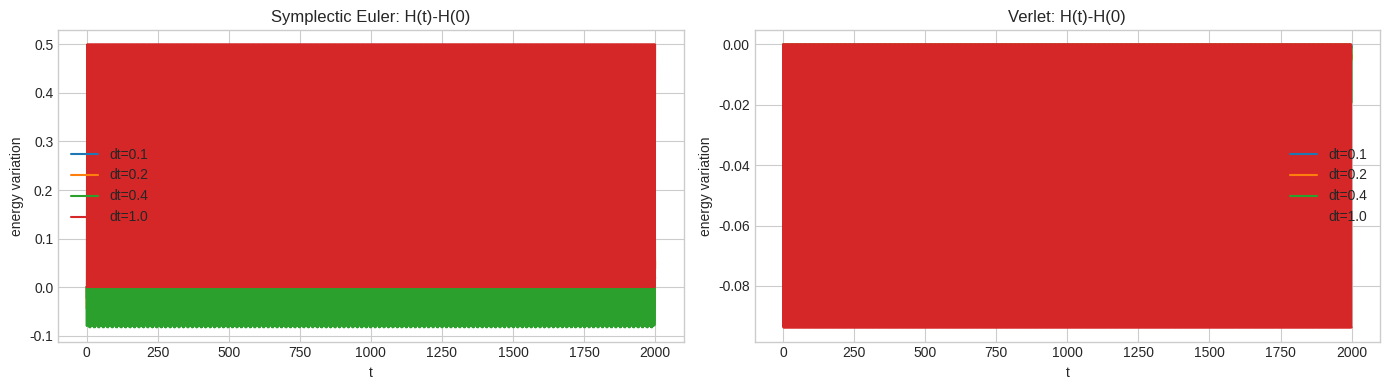
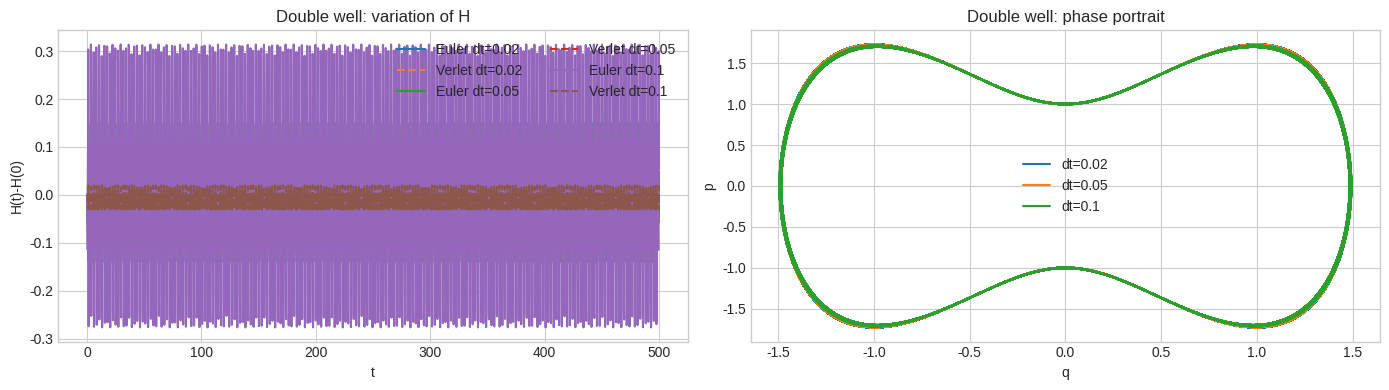

Write the Python code that produced these figures, in order.
import numpy as np
import matplotlib.pyplot as plt

plt.style.use('seaborn-v0_8-whitegrid')

def V_quadratic(q):
    return 0.5 * q**2

def grad_quadratic(q):
    return q

def V_double_well(q):
    return (q**2 - 1.0)**2

def grad_double_well(q):
    return 4.0 * q * (q**2 - 1.0)

def H(q, p, potential):
    return 0.5 * p**2 + potential(q)


def symplectic_euler(q0, p0, dt, T, grad_V):
    n = int(round(T / dt))
    t = dt * np.arange(n + 1)
    q, p = np.empty(n + 1), np.empty(n + 1)
    q[0], p[0] = q0, p0
    for k in range(n):
        p[k + 1] = p[k] - dt * grad_V(q[k])
        q[k + 1] = q[k] + dt * p[k + 1]
    return t, q, p

def verlet(q0, p0, dt, T, grad_V):
    n = int(round(T / dt))
    t = dt * np.arange(n + 1)
    q, p = np.empty(n + 1), np.empty(n + 1)
    q[0], p[0] = q0, p0
    for k in range(n):
        p_half = p[k] - 0.5 * dt * grad_V(q[k])
        q[k + 1] = q[k] + dt * p_half
        p[k + 1] = p_half - 0.5 * dt * grad_V(q[k + 1])
    return t, q, p


q0, p0, T = 1.0, 0.0, 2000.0
dts = [0.1, 0.2, 0.4, 1.0]
fig, ax = plt.subplots(1, 2, figsize=(14, 4))
for dt in dts:
    t, qe, pe = symplectic_euler(q0, p0, dt, T, grad_quadratic)
    t, qv, pv = verlet(q0, p0, dt, T, grad_quadratic)
    ax[0].plot(t, H(qe, pe, V_quadratic) - H(qe[0], pe[0], V_quadratic), label=f'dt={dt}')
    ax[1].plot(t, H(qv, pv, V_quadratic) - H(qv[0], pv[0], V_quadratic), label=f'dt={dt}')
ax[0].set_title('Symplectic Euler: H(t)-H(0)')
ax[1].set_title('Verlet: H(t)-H(0)')
for a in ax:
    a.set_xlabel('t')
    a.set_ylabel('energy variation')
    a.legend()
plt.tight_layout()


q0, p0, T = 0.0, 1.0, 500.0
dts = [0.02, 0.05, 0.1]
fig, ax = plt.subplots(1, 2, figsize=(14, 4))
for dt in dts:
    t, qe, pe = symplectic_euler(q0, p0, dt, T, grad_double_well)
    t, qv, pv = verlet(q0, p0, dt, T, grad_double_well)
    He = H(qe, pe, V_double_well)
    Hv = H(qv, pv, V_double_well)
    ax[0].plot(t, He - He[0], label=f'Euler dt={dt}')
    ax[0].plot(t, Hv - Hv[0], '--', label=f'Verlet dt={dt}')
    ax[1].plot(qv, pv, label=f'dt={dt}')
ax[0].set_title('Double well: variation of H')
ax[0].set_xlabel('t')
ax[0].set_ylabel('H(t)-H(0)')
ax[0].legend(ncol=2)
ax[1].set_title('Double well: phase portrait')
ax[1].set_xlabel('q')
ax[1].set_ylabel('p')
ax[1].legend()
plt.tight_layout()
